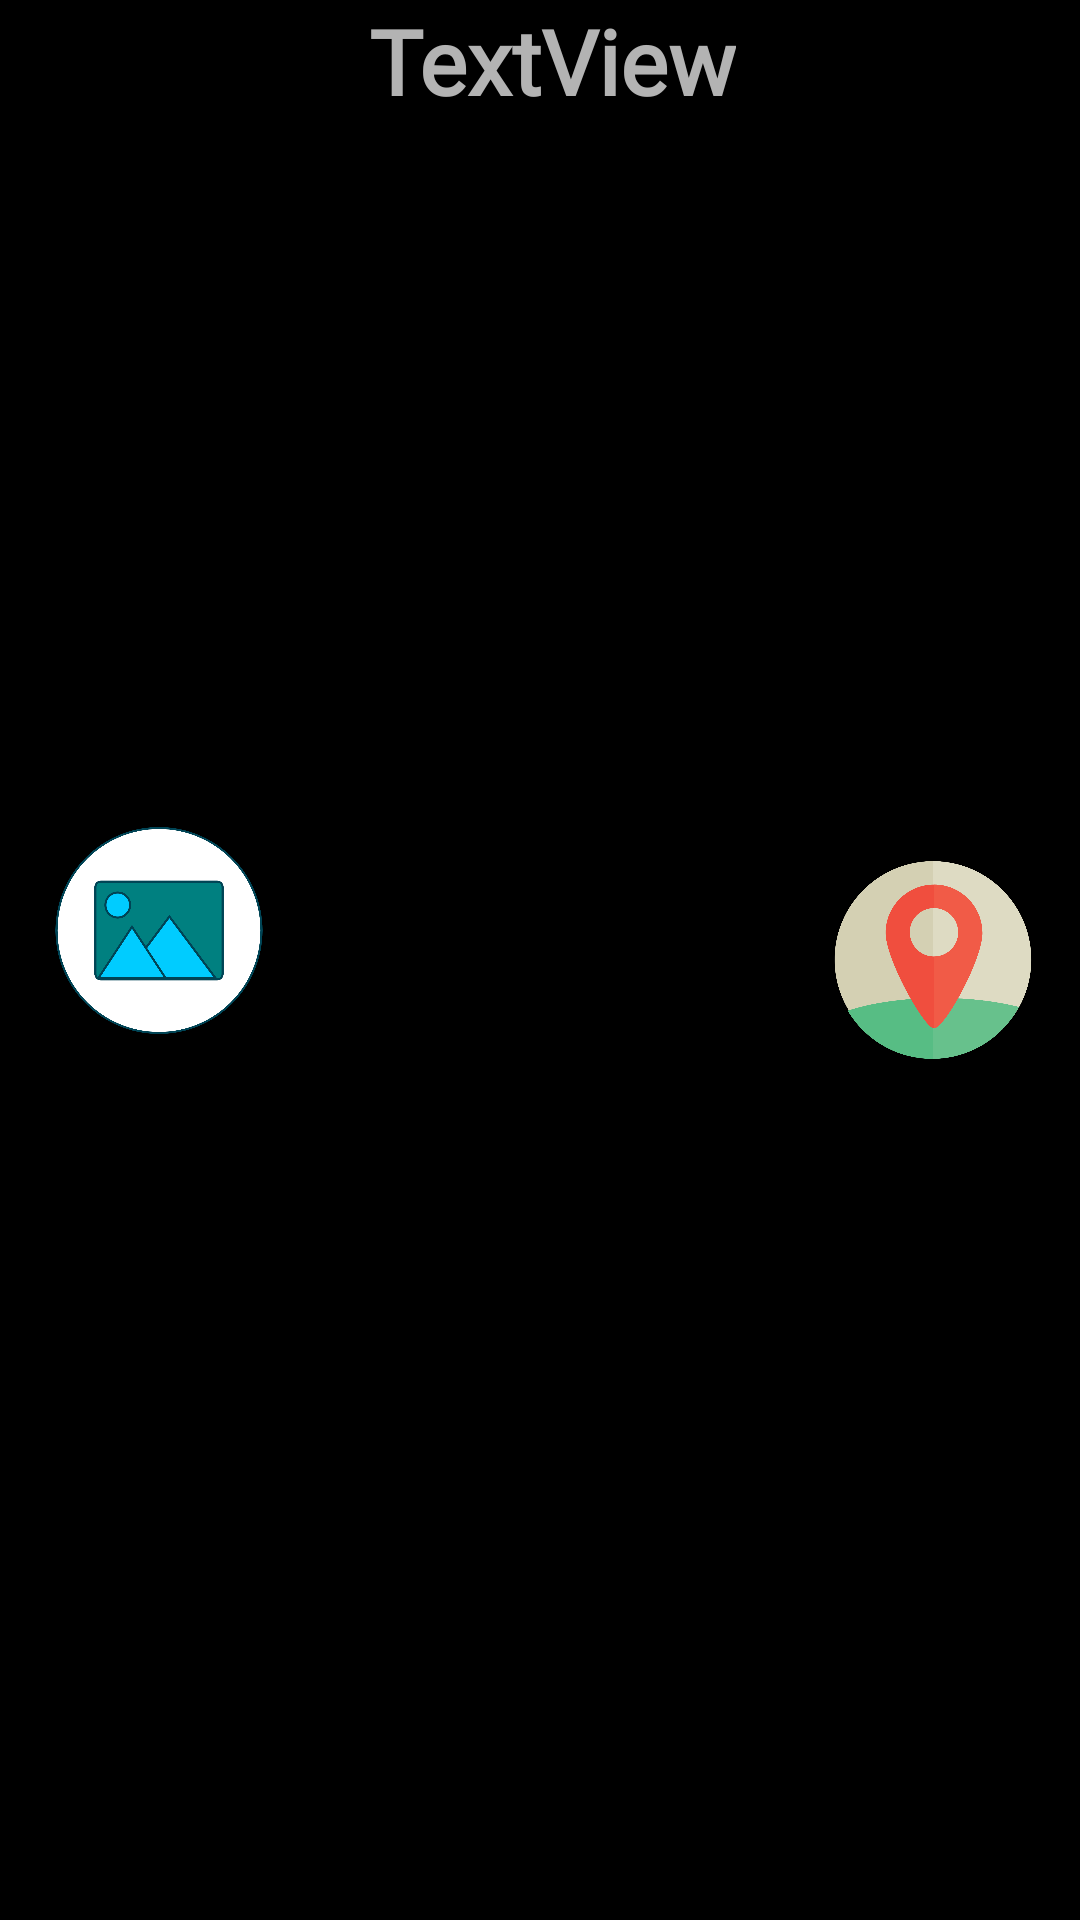

Reconstruct the res/layout file that produces this screen, plus the resources it refers to.
<!-- AndroidManifest.xml: application theme Theme.PlacesApp -->
<!-- res/layout/places.xml -->
<?xml version="1.0" encoding="utf-8"?>
<androidx.constraintlayout.widget.ConstraintLayout xmlns:android="http://schemas.android.com/apk/res/android"
    xmlns:app="http://schemas.android.com/apk/res-auto"
    xmlns:tools="http://schemas.android.com/tools"
    android:layout_width="match_parent"
    android:layout_height="wrap_content"
    android:background="#000000">

    <TextView
        android:id="@+id/nameTextView"
        android:layout_width="wrap_content"
        android:layout_height="0dp"
        android:clickable="true"
        android:fontFamily="@font/bowlby_one"
        android:text="TextView"
        android:textAlignment="center"
        android:textColor="#B3B3B3"
        android:textSize="30sp"
        android:textStyle="bold"
        app:layout_constraintBottom_toBottomOf="parent"
        app:layout_constraintEnd_toStartOf="@+id/pinImageView"
        app:layout_constraintStart_toEndOf="@+id/pictureButton"
        app:layout_constraintTop_toTopOf="parent"
        app:layout_constraintVertical_bias="0.499" />

    <ImageView
        android:id="@+id/pinImageView"
        android:layout_width="66dp"
        android:layout_height="68dp"
        android:layout_marginEnd="16dp"
        app:layout_constraintBottom_toBottomOf="parent"
        app:layout_constraintEnd_toEndOf="parent"
        app:layout_constraintTop_toTopOf="parent"
        app:srcCompat="@drawable/namnl_s_design__3_" />

    <ImageView
        android:id="@+id/pictureButton"
        android:layout_width="74dp"
        android:layout_height="69dp"
        android:layout_marginStart="16dp"
        app:layout_constraintBottom_toBottomOf="parent"
        app:layout_constraintStart_toStartOf="parent"
        app:layout_constraintTop_toTopOf="parent"
        app:layout_constraintVertical_bias="0.483"
        app:srcCompat="@drawable/image_button" />

</androidx.constraintlayout.widget.ConstraintLayout>
<!-- resources referenced by this layout -->
<resources>
  <!-- drawable image_button: png bitmap (drawable, 64858 bytes) -->
  <!-- drawable namnl_s_design__3_: png bitmap (drawable, 58340 bytes) -->
  <style name="Theme.PlacesApp" parent="Theme.MaterialComponents.DayNight.NoActionBar">
          
          <item name="colorPrimary">@color/black</item>
          <item name="colorPrimaryVariant">@color/black
          </item>
          <item name="colorOnPrimary">@color/white</item>
          
          <item name="colorSecondary">#AEAEAE</item>
          <item name="colorSecondaryVariant">#AEAEAE</item>
          <item name="colorOnSecondary">@color/black</item>
          
          <item name="android:statusBarColor">?attr/colorPrimaryVariant</item>
          
      </style>
  <!-- not gathered from this repository: default colours our renderer supplied (Android Studio template values) -->
  <color name="black">#FF000000</color>
  <color name="white">#FFFFFFFF</color>
</resources>
